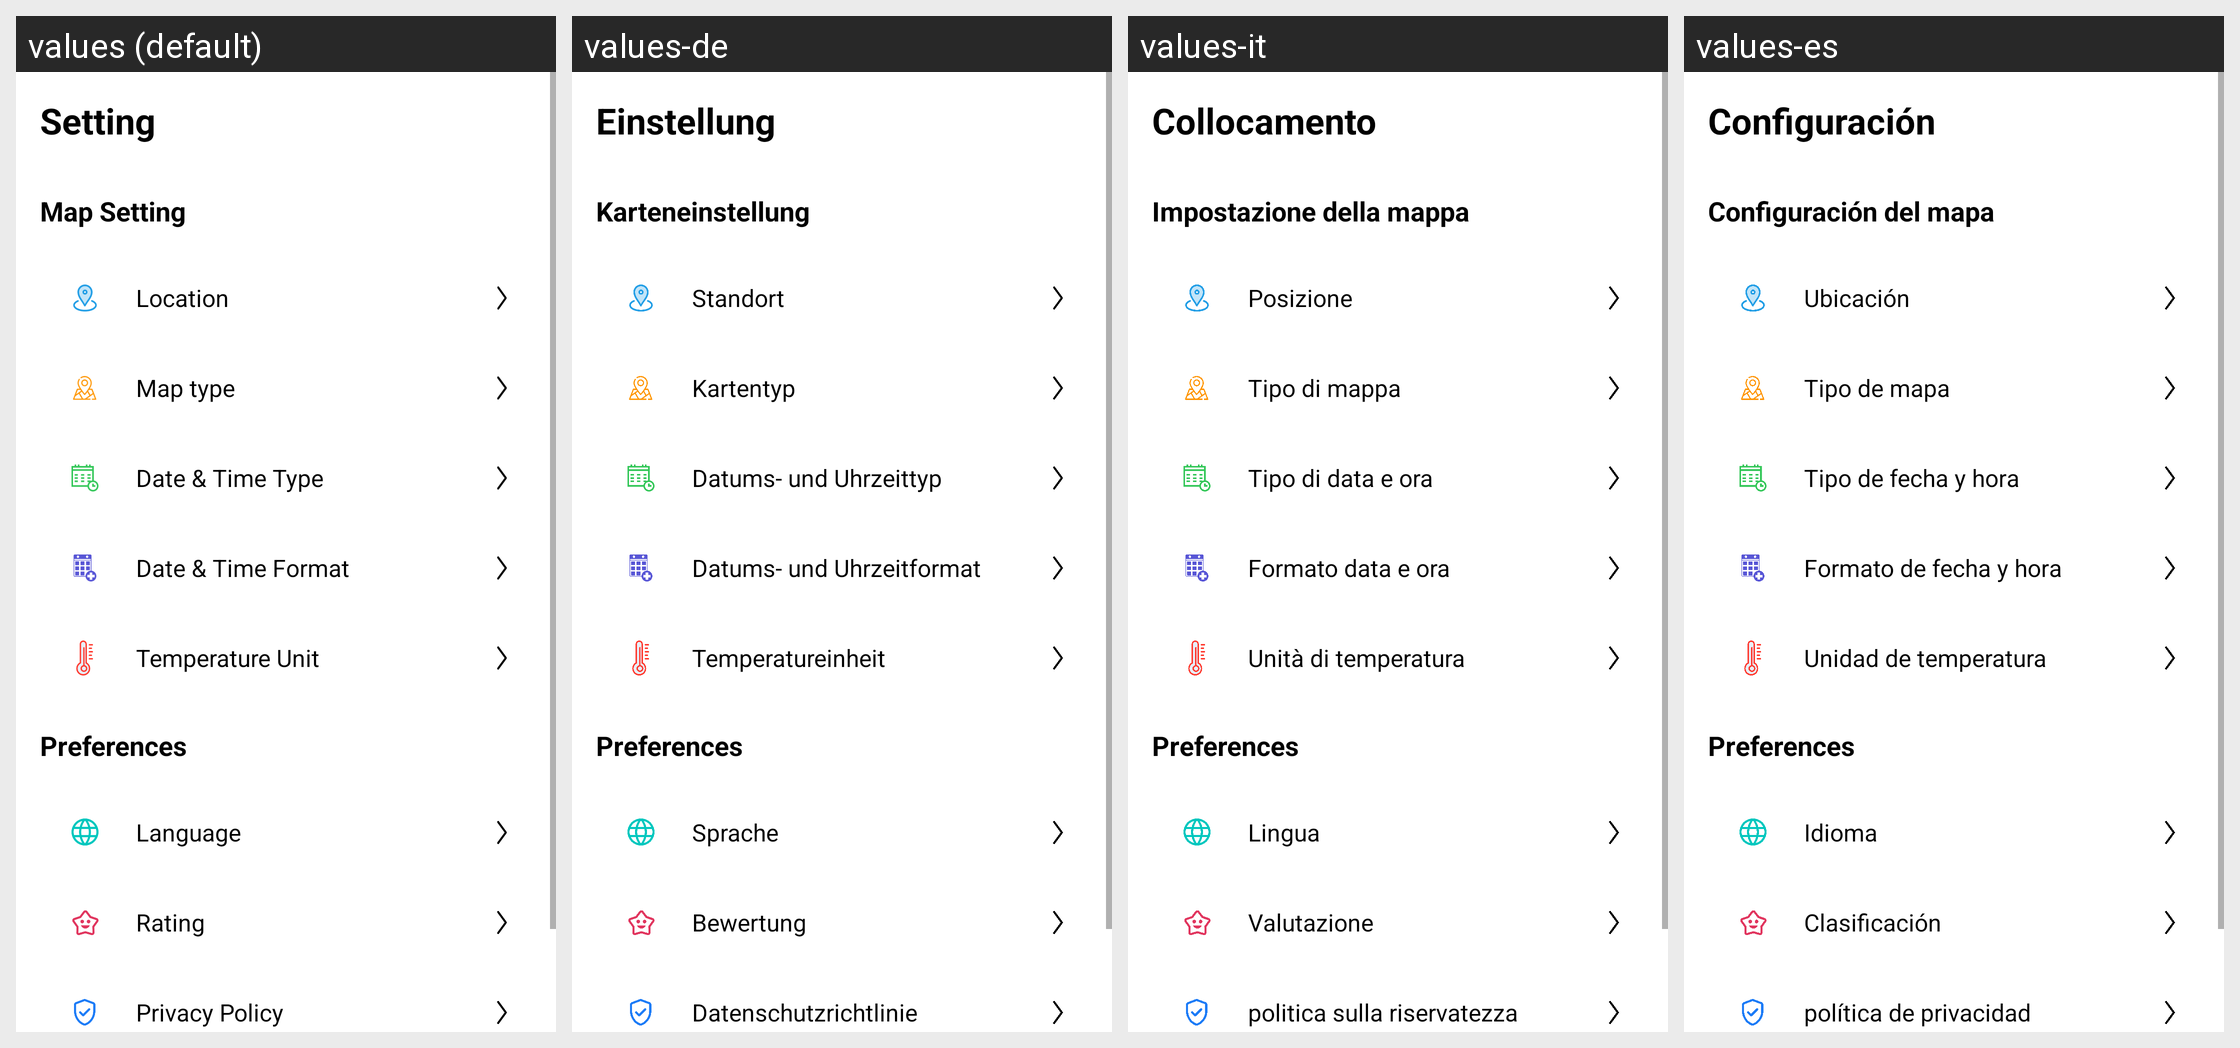

The Android screen above is rendered under several locales of the same app. Produce the string resources it draws, with the default and per-locale values.
Android screen res/layout/fragment_settings.xml rendered under 4 locales, left to right: values (default), values-de, values-it, values-es. Device: Nexus 5 (rendered at 1080×1920; each locale shown at half size, 540×960, under a caption strip naming it); theme Theme.BaseProject.
Other locales in the repository, not shown: values-ar, values-bn, values-fr, values-hi, values-in, values-ko, values-pt, values-ru.
Strings drawn on this screen, with the default value and each locale's value (text and hints the layout hard-codes, and strings that could not be matched under every locale, appear in the picture but are not listed):

setting
  values: Setting
  values-de: Einstellung
  values-it: Collocamento
  values-es: Configuración

setting_map
  values: Map Setting
  values-de: Karteneinstellung
  values-it: Impostazione della mappa
  values-es: Configuración del mapa

location
  values: Location
  values-de: Standort
  values-it: Posizione
  values-es: Ubicación

map_type
  values: Map type
  values-de: Kartentyp
  values-it: Tipo di mappa
  values-es: Tipo de mapa

date_amp_time_type
  values: Date & Time Type
  values-de: Datums- und Uhrzeittyp
  values-it: Tipo di data e ora
  values-es: Tipo de fecha y hora

date_amp_time_format
  values: Date & Time Format
  values-de: Datums- und Uhrzeitformat
  values-it: Formato data e ora
  values-es: Formato de fecha y hora

temperature_unit
  values: Temperature Unit
  values-de: Temperatureinheit
  values-it: Unità di temperatura
  values-es: Unidad de temperatura

language
  values: Language
  values-de: Sprache
  values-it: Lingua
  values-es: Idioma

rating
  values: Rating
  values-de: Bewertung
  values-it: Valutazione
  values-es: Clasificación

privacy_policy
  values: Privacy Policy
  values-de: Datenschutzrichtlinie
  values-it: politica sulla riservatezza
  values-es: política de privacidad
